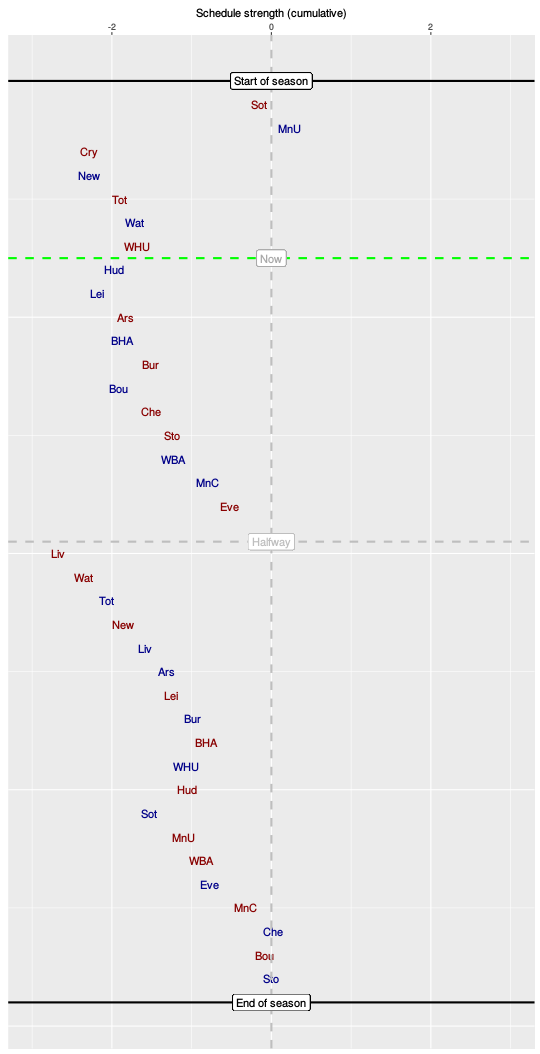

Values plotted in this chart, from the file beside it:
, HA, vs, sched, cumulative
1, A, Sot, -0.15, -0.15
2, H, MnU, 0.38, 0.23
3, A, Cry, -2.53, -2.29
4, H, New, 0.01, -2.29
5, A, Tot, 0.38, -1.91
6, H, Wat, 0.19, -1.72
7, A, WHU, 0.03, -1.69
8, H, Hud, -0.28, -1.97
9, H, Lei, -0.22, -2.19
10, A, Ars, 0.36, -1.83
11, H, BHA, -0.04, -1.87
12, A, Bur, 0.37, -1.51
13, H, Bou, -0.41, -1.92
14, A, Che, 0.41, -1.51
15, A, Sto, 0.26, -1.25
16, H, WBA, 0.02, -1.23
17, H, MnC, 0.44, -0.8
18, A, Eve, 0.27, -0.52
19, H, Cry, -2.53, -3.05
20, A, Liv, 0.37, -2.68
21, A, Wat, 0.32, -2.35
22, H, Tot, 0.29, -2.07
23, A, New, 0.21, -1.86
24, H, Liv, 0.28, -1.58
25, H, Ars, 0.27, -1.31
26, A, Lei, 0.05, -1.26
27, H, Bur, 0.27, -0.99
28, A, BHA, 0.18, -0.82
29, H, WHU, -0.25, -1.07
30, A, Hud, 0, -1.06
31, H, Sot, -0.47, -1.53
32, A, MnU, 0.43, -1.1
33, A, WBA, 0.22, -0.88
34, H, Eve, 0.11, -0.78
35, A, MnC, 0.46, -0.32
36, H, Che, 0.34, 0.02
37, A, Bou, -0.1, -0.08
38, H, Sto, 0.08, 0
